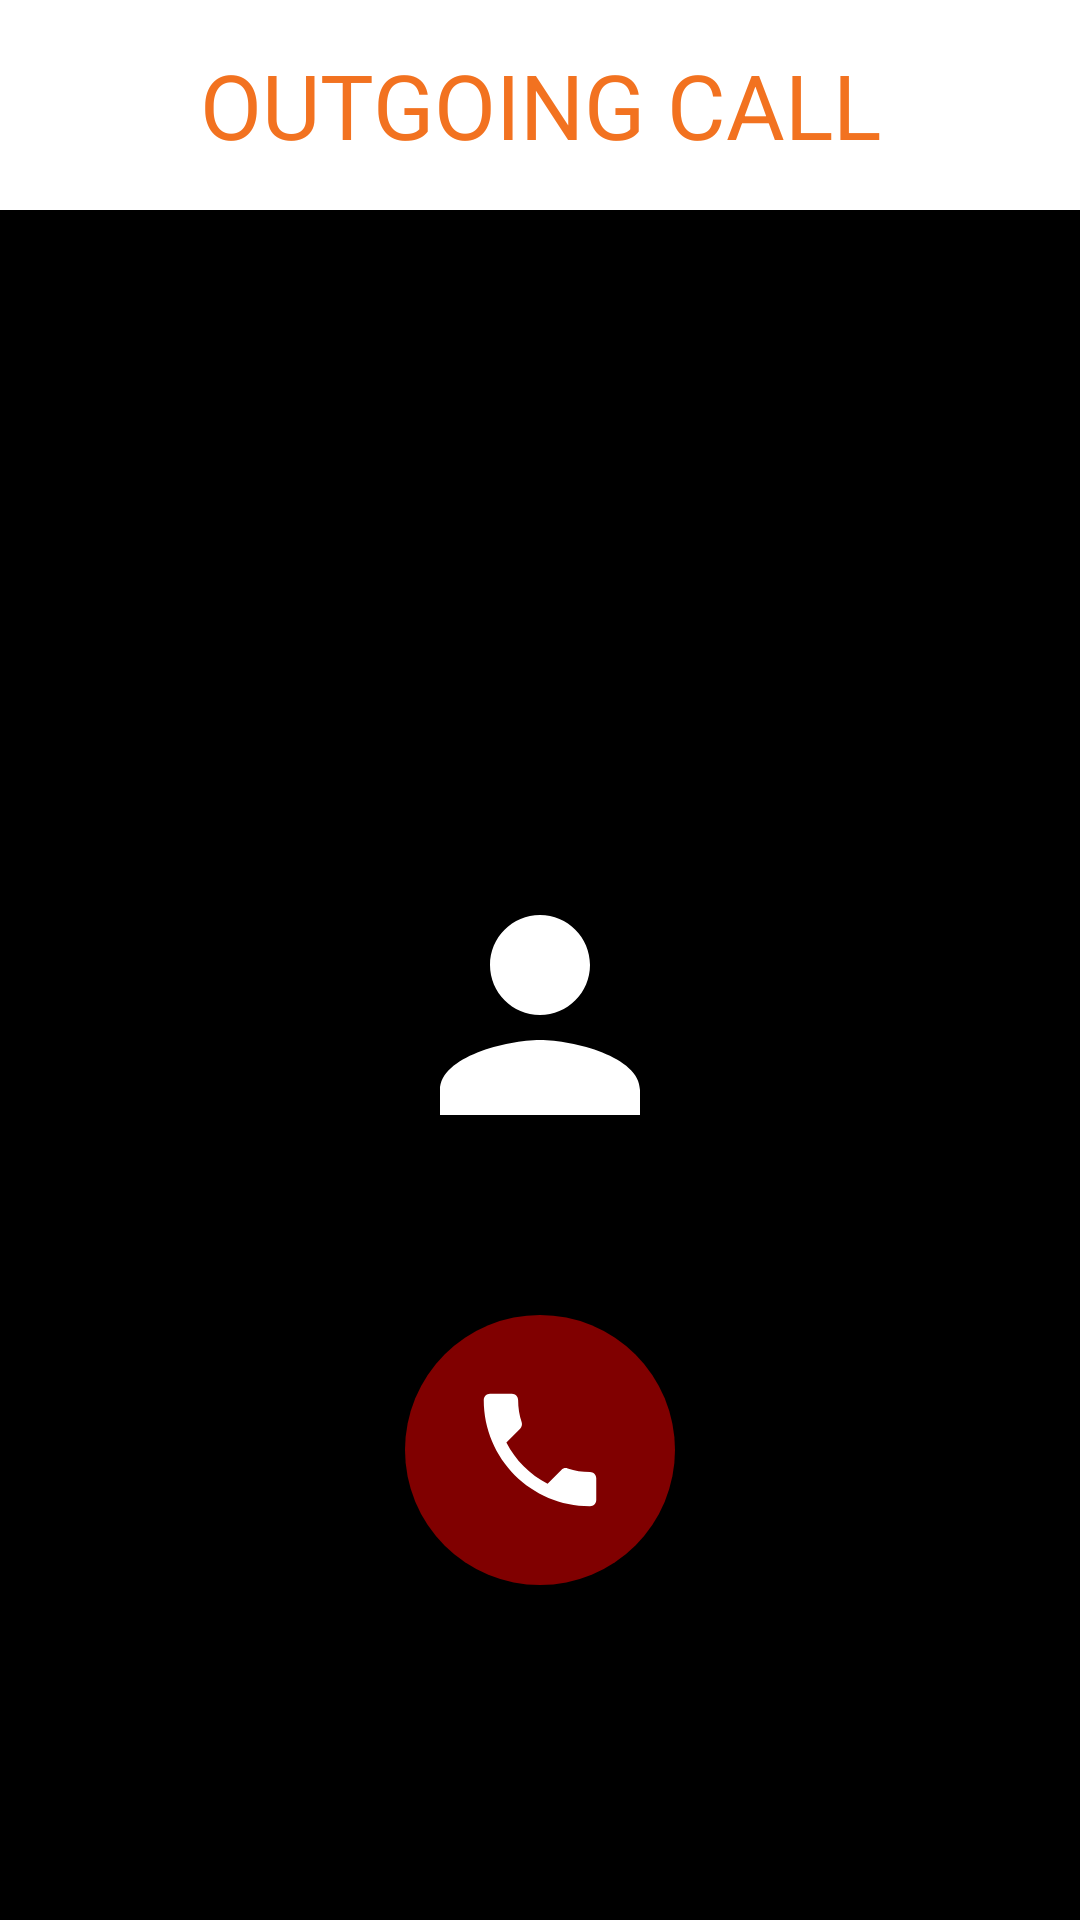

The Android layout XML behind this screen, and the referenced resources:
<!-- AndroidManifest.xml: application theme Theme.SplashCall -->
<!-- res/layout/outgoing_call_layout.xml -->
<?xml version="1.0" encoding="utf-8"?>
<androidx.constraintlayout.widget.ConstraintLayout
    xmlns:android="http://schemas.android.com/apk/res/android"
    xmlns:app="http://schemas.android.com/apk/res-auto"
    xmlns:tools="http://schemas.android.com/tools"
    android:layout_width="match_parent"
    android:layout_height="match_parent"
    android:background="#000000"
    >

    <androidx.appcompat.widget.AppCompatTextView
        android:id="@+id/appCompatTextView"
        android:layout_width="match_parent"
        android:layout_height="70dp"
        android:background="#ffffff"
        android:gravity="center"
        android:text="OUTGOING CALL"
        android:textColor="@color/secondaryColor"
        android:textSize="30sp"
        app:layout_constraintEnd_toEndOf="parent"
        app:layout_constraintStart_toStartOf="parent"
        app:layout_constraintTop_toTopOf="parent" />


    <androidx.appcompat.widget.AppCompatTextView
        android:id="@+id/dialed_number_text_view"
        android:layout_width="match_parent"
        android:layout_height="wrap_content"
        android:layout_marginTop="70dp"
        android:gravity="center"
        android:textColor="#ffffff"
        android:textSize="35sp"
        app:layout_constraintEnd_toEndOf="parent"
        app:layout_constraintStart_toStartOf="parent"
        app:layout_constraintTop_toBottomOf="@+id/appCompatTextView" />

    <androidx.appcompat.widget.AppCompatTextView
        android:id="@+id/call_status_text_view"
        android:layout_width="match_parent"
        android:layout_height="wrap_content"
        android:layout_marginTop="30dp"
        android:gravity="center"
        android:textColor="#ffffff"
        android:textSize="16sp"
        app:layout_constraintEnd_toEndOf="parent"
        app:layout_constraintStart_toStartOf="parent"
        app:layout_constraintTop_toBottomOf="@+id/dialed_number_text_view" />

    <ImageView
        android:id="@+id/imageView3"
        android:layout_width="100dp"
        android:layout_height="100dp"
        android:layout_marginTop="50dp"
        android:src="@drawable/ic_baseline_person_24"
        app:layout_constraintEnd_toEndOf="parent"
        app:layout_constraintStart_toStartOf="parent"
        app:layout_constraintTop_toBottomOf="@+id/call_status_text_view" />

    <androidx.appcompat.widget.AppCompatImageButton

        android:id="@+id/hang_up_call_button"
        android:layout_width="90dp"
        android:layout_height="90dp"
        android:layout_marginTop="50dp"
        android:background="@drawable/hang_a_call_button_background"
        android:src="@drawable/ic_baseline_local_phone_24"
        android:textSize="30sp"
        android:tint="#ffffff"
        app:layout_constraintEnd_toEndOf="parent"
        app:layout_constraintStart_toStartOf="parent"
        app:layout_constraintTop_toBottomOf="@+id/imageView3" />


</androidx.constraintlayout.widget.ConstraintLayout>
<!-- resources referenced by this layout -->
<resources>
  <color name="secondaryColor">#F27220</color>
  <!-- drawable hang_a_call_button_background (drawable) -->
  <?xml version="1.0" encoding="utf-8"?>
  <selector xmlns:android="http://schemas.android.com/apk/res/android">
      <item android:state_pressed="false">
          <shape android:shape="oval">
              <solid android:color="#80FF0000"/>
          </shape>
      </item>
      <item android:state_pressed="true">
          <shape android:shape="oval">
              <solid android:color="#80FF0000"/>
          </shape>
      </item>
  </selector>
  <!-- drawable ic_baseline_local_phone_24 (drawable) -->
  <vector xmlns:android="http://schemas.android.com/apk/res/android"
      android:width="50dp"
      android:height="50dp"
      android:viewportWidth="24"
      android:viewportHeight="24"
      android:tint="?attr/colorControlNormal">
    <path
        android:fillColor="@android:color/white"
        android:pathData="M6.62,10.79c1.44,2.83 3.76,5.14 6.59,6.59l2.2,-2.2c0.27,-0.27 0.67,-0.36 1.02,-0.24 1.12,0.37 2.33,0.57 3.57,0.57 0.55,0 1,0.45 1,1V20c0,0.55 -0.45,1 -1,1 -9.39,0 -17,-7.61 -17,-17 0,-0.55 0.45,-1 1,-1h3.5c0.55,0 1,0.45 1,1 0,1.25 0.2,2.45 0.57,3.57 0.11,0.35 0.03,0.74 -0.25,1.02l-2.2,2.2z"/>
  
  </vector>
  <!-- drawable ic_baseline_person_24 (drawable) -->
  <vector xmlns:android="http://schemas.android.com/apk/res/android"
      android:width="24dp"
      android:height="24dp"
      android:viewportWidth="24"
      android:viewportHeight="24"
      >
    <path
        android:fillColor="#ffffff"
        android:pathData="M12,12c2.21,0 4,-1.79 4,-4s-1.79,-4 -4,-4 -4,1.79 -4,4 1.79,4 4,4zM12,14c-2.67,0 -8,1.34 -8,4v2h16v-2c0,-2.66 -5.33,-4 -8,-4z"/>
  </vector>
  <style name="Theme.SplashCall" parent="Theme.MaterialComponents.Light.DarkActionBar">
          
          <item name="colorPrimary">#005992</item>
          <item name="colorPrimaryVariant">#01426C</item>
          <item name="colorOnPrimary">@color/white</item>
          
          <item name="colorSecondary">#F27220</item>
          <item name="colorSecondaryVariant">#C15510</item>
          <item name="colorOnSecondary">@color/black</item>
          
          <item name="android:statusBarColor" tools:targetApi="l">?attr/colorPrimaryVariant</item>
          
  
      </style>
  <color name="white">#FFFFFFFF</color>
  <color name="black">#FF000000</color>
</resources>
